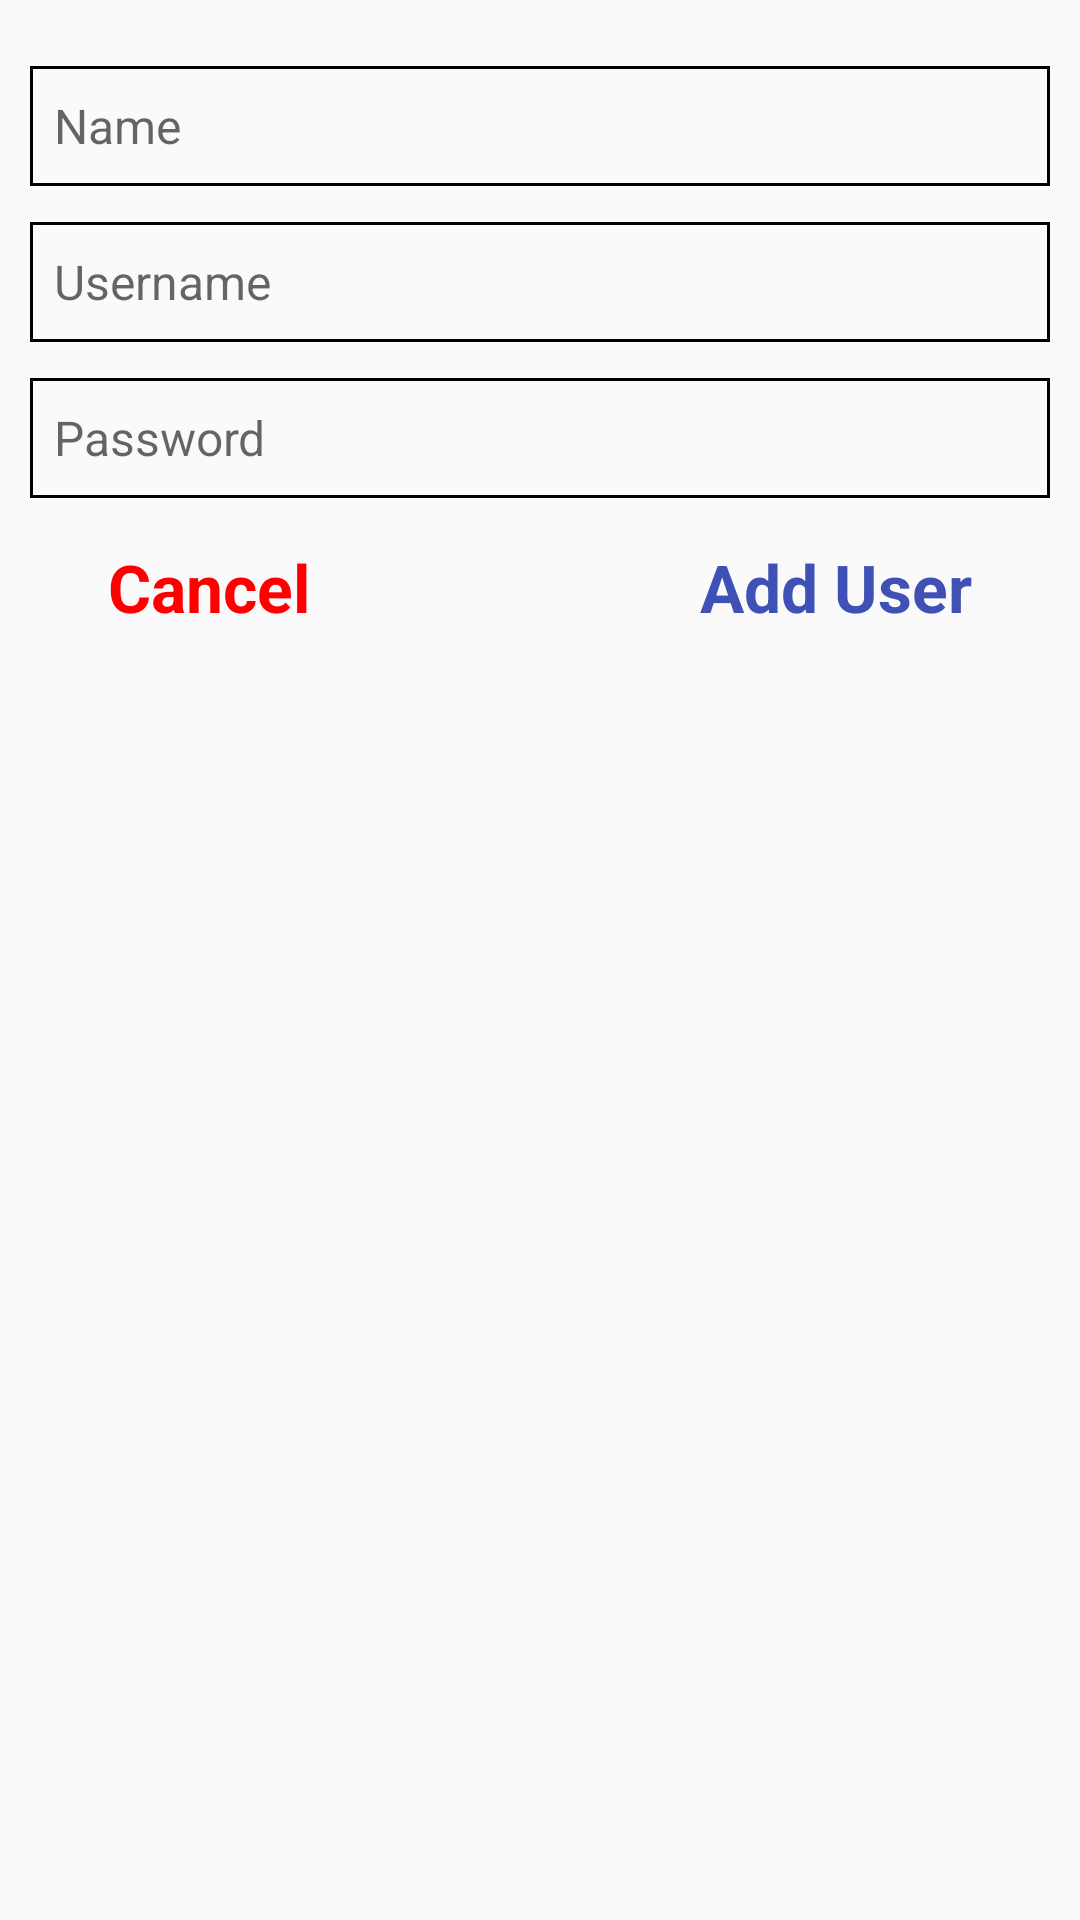

Reconstruct the res/layout file that produces this screen, plus the resources it refers to.
<!-- AndroidManifest.xml: application theme AppTheme -->
<!-- res/layout/register.xml -->
<?xml version="1.0" encoding="utf-8"?>
<RelativeLayout
    xmlns:android="http://schemas.android.com/apk/res/android"
    android:layout_width="match_parent"
    android:layout_height="match_parent"
    android:padding="10dp"
    xmlns:gbp="http://schemas.android.com/apk/res-auto">


    <EditText
        android:textSize="16sp"
        android:paddingStart="8dp"
        android:layout_marginTop="12dp"
        android:hint="Name"
        android:id="@+id/etName"
        android:background="@drawable/edit_text"
        android:layout_width="match_parent"
        android:layout_height="40dp"/>
    <EditText
        android:textSize="16sp"
        android:paddingStart="8dp"
        android:layout_below="@+id/etName"
        android:layout_marginTop="12dp"
        android:hint="Username"
        android:id="@+id/etUsername"
        android:background="@drawable/edit_text"
        android:layout_width="match_parent"
        android:layout_height="40dp"/>
    <EditText
        android:textSize="16sp"
        android:paddingStart="8dp"
        android:layout_marginTop="12dp"
        android:layout_below="@+id/etUsername"
        android:hint="Password"
        android:id="@+id/etPassword"
        android:background="@drawable/edit_text"
        android:layout_width="match_parent"
        android:layout_height="40dp"/>

    <RelativeLayout
        android:layout_width="wrap_content"
        android:layout_height="wrap_content"
        android:layout_below="@id/etPassword"
        android:layout_margin="15dp"
        android:layout_centerHorizontal="true">

        <TextView
            android:id="@+id/cancel"
            android:layout_width="wrap_content"
            android:layout_height="wrap_content"
            android:layout_marginRight="100dp"
            android:text="Cancel"
            android:textStyle="bold"
            android:textColor="#ff0000"
            android:textSize="22sp" />

        <TextView
            android:id="@+id/addUser"
            android:layout_width="wrap_content"
            android:layout_height="wrap_content"
            android:layout_marginStart="30dp"
            android:layout_marginLeft="100dp"
            android:layout_toRightOf="@id/cancel"
            android:text="Add User"
            android:textStyle="bold"
            android:textColor="#3F51B5"
            android:textSize="22sp" />

    </RelativeLayout>

</RelativeLayout>
<!-- resources referenced by this layout -->
<resources>
  <!-- drawable edit_text (drawable) -->
  <?xml version="1.0" encoding="utf-8"?>
  <selector xmlns:android="http://schemas.android.com/apk/res/android">
      <item android:state_focused="false">
          <shape android:shape="rectangle">
              <stroke android:width="1dp" android:color="#000" />
          </shape>
      </item>
      <item android:state_focused="true">
          <shape android:shape="rectangle">
              <stroke android:width="1dp" android:color="#000" />
          </shape>
      </item>
      <item>
          <shape android:shape="rectangle">
              <stroke android:width="1dp" android:color="#000" />
          </shape>
      </item>
  </selector>
  <style name="AppTheme" parent="Theme.AppCompat.Light.DarkActionBar">
          
          <item name="colorPrimary">@color/colorPrimary</item>
          <item name="colorPrimaryDark">@color/colorPrimaryDark</item>
          <item name="colorAccent">@color/colorAccent</item>
      </style>
  <color name="colorPrimary">#00b386</color>
  <color name="colorPrimaryDark">#00b386</color>
  <color name="colorAccent">#FF4081</color>
</resources>
